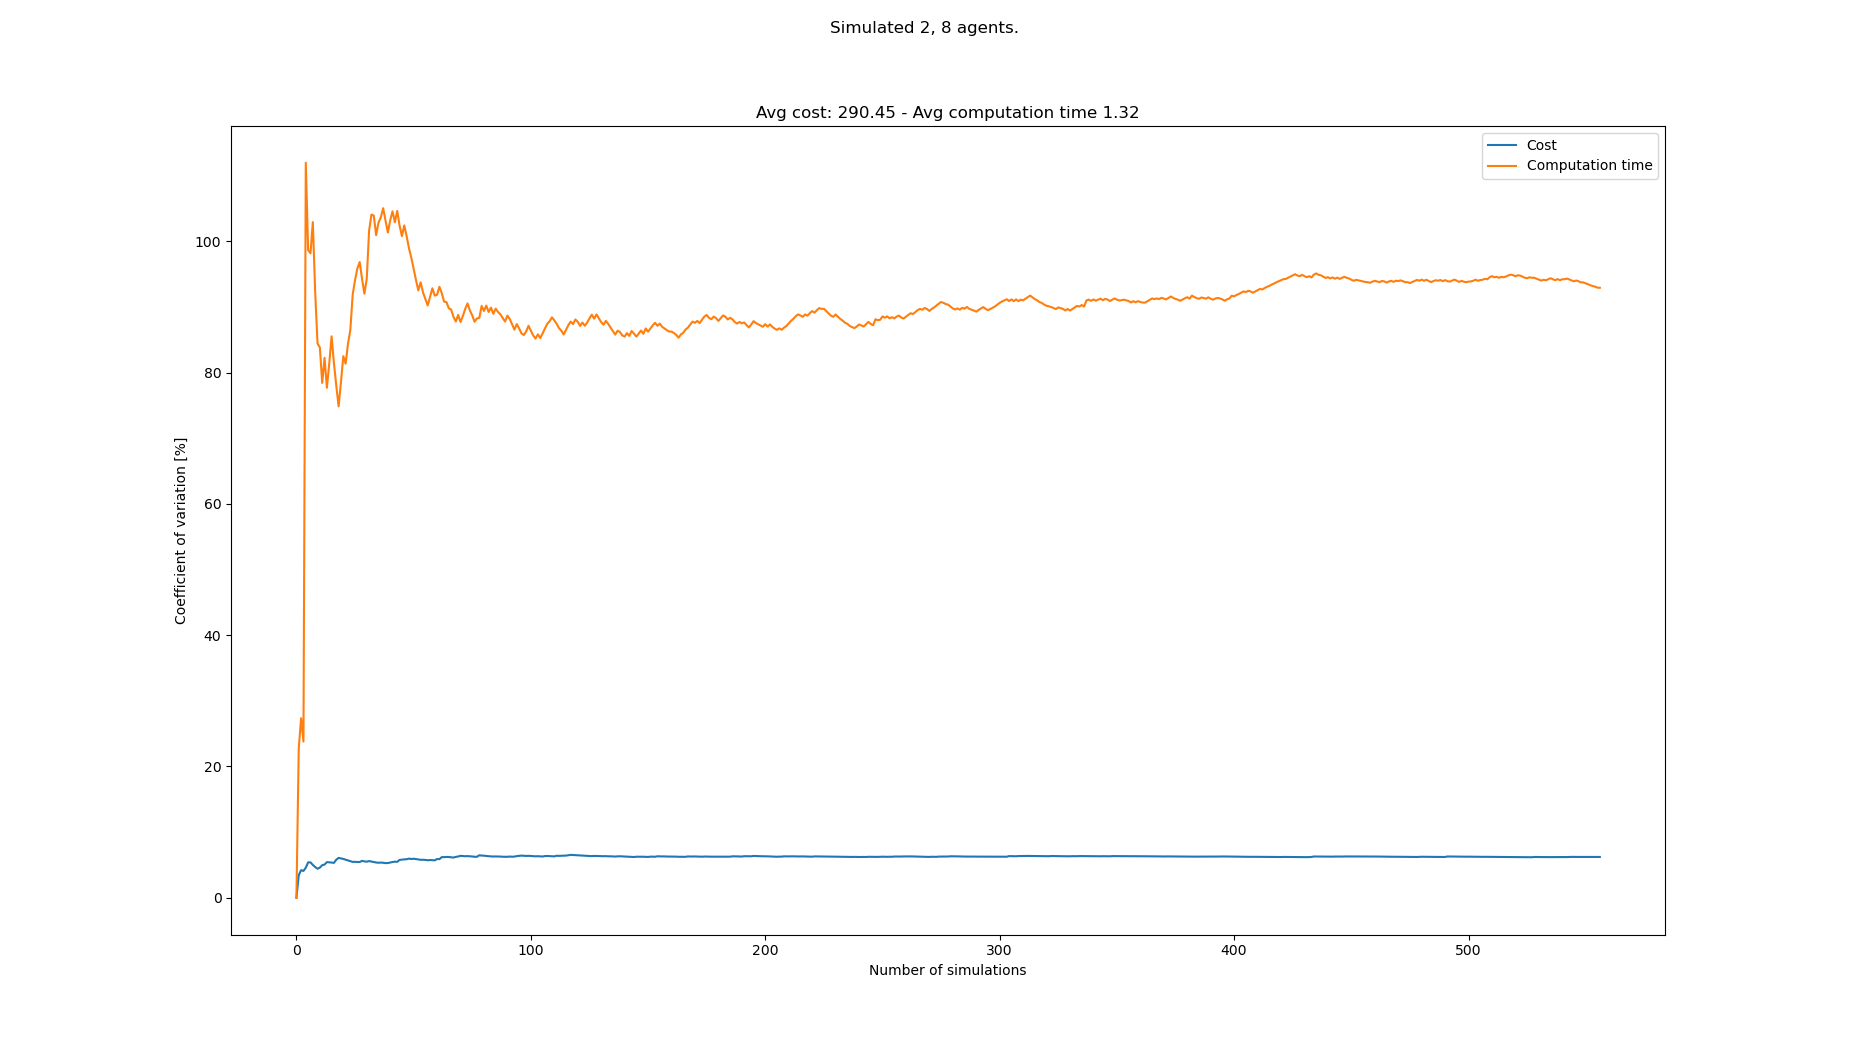

The data file committed next to this chart (first rows):
starts, goals, Cost, Cost_var, Cost_mean, Cost_std, Computation time, Computation time_var, Computation time_mean, Computation time_std
[(2, 0), (5, 0), (4, 20), (1, 21), (3, 2…, [(0, 21), (8, 20), (3, 0), (3, 1), (8, 1…, 280, 0.0, 280.0, 0.0, 0.2147, 0.0, 0.2147, 0.0
[(5, 0), (8, 1), (6, 21), (4, 21), (1, 2…, [(1, 20), (2, 20), (1, 0), (2, 1), (6, 0…, 300, 3.448, 290.0, 10.0, 0.1349, 22.81, 0.1748, 0.03987
[(6, 1), (2, 1), (4, 21), (3, 20), (3, 2…, [(0, 20), (6, 21), (7, 0), (6, 1), (2, 1…, 310, 4.204, 296.7, 12.47, 0.1168, 27.35, 0.1555, 0.04252
[(6, 0), (8, 1), (1, 21), (8, 21), (1, 2…, [(3, 21), (1, 21), (7, 1), (8, 0), (7, 0…, 310, 4.082, 300.0, 12.25, 0.1532, 23.78, 0.1549, 0.03684
[(1, 1), (7, 0), (2, 21), (5, 20), (4, 2…, [(3, 21), (4, 21), (0, 0), (1, 0), (0, 1…, 280, 4.583, 296.0, 13.56, 1.132, 112, 0.3503, 0.3922
[(5, 1), (4, 0), (6, 21), (8, 21), (0, 2…, [(3, 20), (8, 21), (0, 1), (3, 1), (7, 1…, 270, 5.391, 291.7, 15.72, 1.282, 98.65, 0.5056, 0.4988
[(0, 1), (7, 1), (4, 20), (1, 21), (4, 2…, [(5, 21), (6, 20), (7, 0), (1, 0), (4, 1…, , 5.391, 291.7, 15.72, 2.066, 98.16, 0.7285, 0.7151
[(1, 1), (1, 0), (1, 20), (0, 20), (4, 2…, [(1, 20), (0, 21), (5, 0), (7, 1), (6, 0…, 290, 4.999, 291.4, 14.57, 0.246, 102.9, 0.6682, 0.6877
[(1, 1), (0, 1), (0, 21), (4, 20), (8, 2…, [(1, 20), (7, 21), (7, 0), (2, 0), (7, 1…, 290, 4.682, 291.2, 13.64, 1.137, 92.31, 0.7203, 0.6649
[(1, 1), (3, 1), (2, 20), (7, 21), (3, 2…, [(6, 20), (7, 21), (6, 0), (8, 0), (1, 1…, 290, 4.418, 291.1, 12.86, 1.126, 84.43, 0.7609, 0.6425
[(2, 1), (1, 0), (2, 21), (3, 21), (7, 2…, [(0, 21), (8, 20), (7, 1), (0, 1), (8, 0…, 310, 4.592, 293.0, 13.45, 2.294, 83.82, 0.9003, 0.7546
[(8, 0), (4, 0), (0, 20), (6, 21), (7, 2…, [(6, 20), (8, 21), (3, 1), (0, 0), (2, 0…, 270, 4.961, 290.9, 14.43, 1.252, 78.42, 0.9296, 0.729
[(8, 1), (3, 1), (2, 20), (6, 21), (1, 2…, [(0, 20), (8, 20), (6, 1), (8, 1), (3, 1…, 310, 5.056, 292.5, 14.79, 0.2646, 82.24, 0.8784, 0.7224
[(5, 0), (4, 1), (0, 21), (3, 20), (6, 2…, [(3, 20), (4, 20), (8, 1), (6, 0), (1, 1…, 320, 5.427, 294.6, 15.99, 1.238, 77.68, 0.9041, 0.7023
[(3, 1), (8, 1), (4, 20), (8, 21), (7, 2…, [(0, 20), (8, 20), (4, 0), (6, 1), (2, 1…, 280, 5.402, 293.6, 15.86, 0.2313, 81.34, 0.8592, 0.6989
[(3, 0), (5, 1), (5, 21), (6, 21), (3, 2…, [(5, 20), (2, 20), (6, 1), (3, 1), (4, 1…, 280, 5.362, 292.7, 15.69, 0.1614, 85.52, 0.8156, 0.6975
[(5, 1), (2, 0), (2, 21), (1, 20), (5, 2…, [(2, 20), (4, 20), (6, 1), (7, 0), (2, 0…, 280, 5.31, 291.9, 15.5, 1.208, 81.43, 0.8387, 0.6829
[(4, 0), (7, 1), (6, 21), (5, 21), (3, 2…, [(8, 20), (8, 21), (4, 1), (0, 1), (2, 1…, 260, 5.794, 290.0, 16.8, 1.136, 78.01, 0.8552, 0.6672
[(4, 1), (5, 1), (4, 21), (8, 21), (7, 2…, [(3, 20), (0, 21), (2, 1), (3, 0), (8, 0…, 320, 6.074, 291.7, 17.72, 1.228, 74.84, 0.8748, 0.6547
[(5, 1), (4, 0), (2, 20), (5, 20), (5, 2…, [(8, 21), (5, 20), (4, 1), (1, 1), (7, 1…, 280, 5.992, 291.1, 17.44, 0.1364, 78.54, 0.8379, 0.6581
[(4, 1), (6, 0), (6, 20), (3, 21), (2, 2…, [(5, 21), (4, 20), (3, 1), (7, 0), (4, 0…, 280, 5.91, 290.5, 17.17, 0.0884, 82.49, 0.8022, 0.6618
[(5, 0), (7, 1), (6, 21), (4, 20), (1, 2…, [(0, 21), (8, 21), (3, 1), (2, 1), (2, 0…, 300, 5.8, 291, 16.88, 2.095, 81.35, 0.861, 0.7004
[(7, 1), (6, 0), (3, 20), (0, 20), (1, 2…, [(1, 20), (0, 21), (0, 1), (4, 0), (6, 0…, 300, 5.696, 291.4, 16.6, 0.1462, 84.39, 0.8299, 0.7003
[(0, 0), (5, 0), (1, 21), (7, 21), (5, 2…, [(0, 21), (8, 20), (5, 1), (1, 0), (0, 1…, 290, 5.573, 291.3, 16.23, 0.227, 86.49, 0.8048, 0.6961
[(1, 0), (6, 1), (1, 20), (7, 20), (3, 2…, [(5, 20), (7, 21), (1, 1), (0, 1), (0, 0…, 290, 5.457, 291.2, 15.89, 3.191, 91.85, 0.9002, 0.8269
[(5, 1), (6, 1), (7, 21), (2, 21), (7, 2…, [(1, 20), (3, 21), (7, 0), (8, 0), (4, 1…, 310, 5.479, 292.0, 16.0, 0.2087, 94.05, 0.8736, 0.8217
[(6, 1), (4, 1), (0, 20), (3, 20), (2, 2…, [(2, 21), (8, 21), (2, 1), (3, 0), (1, 1…, 280, 5.439, 291.5, 15.86, 0.2426, 95.86, 0.8502, 0.8151
[(4, 0), (1, 1), (8, 20), (4, 21), (1, 2…, [(6, 21), (0, 20), (6, 1), (2, 1), (1, 1…, , 5.439, 291.5, 15.86, 3.068, 96.83, 0.9294, 0.9
[(6, 0), (6, 1), (2, 21), (7, 20), (5, 2…, [(1, 21), (0, 21), (8, 0), (0, 0), (3, 1…, 320, 5.627, 292.6, 16.46, 1.237, 94.26, 0.94, 0.8861
[(7, 0), (1, 0), (5, 20), (0, 21), (1, 2…, [(7, 20), (2, 20), (5, 0), (3, 0), (0, 0…, 290, 5.53, 292.5, 16.17, 1.182, 92, 0.9481, 0.8723
[(1, 1), (5, 0), (1, 21), (6, 20), (4, 2…, [(7, 20), (8, 20), (6, 1), (3, 1), (8, 0…, 280, 5.497, 292.1, 16.06, 0.1511, 94.27, 0.9224, 0.8696
[(1, 1), (7, 1), (2, 20), (3, 21), (7, 2…, [(8, 20), (6, 20), (0, 1), (7, 0), (5, 0…, 270, 5.587, 291.3, 16.28, 4.39, 101.6, 1.031, 1.047
[(8, 0), (8, 1), (2, 20), (3, 21), (6, 2…, [(7, 20), (0, 20), (4, 1), (2, 1), (5, 1…, 300, 5.515, 291.6, 16.08, 0.1027, 104.1, 1.003, 1.043
[(0, 0), (0, 1), (5, 21), (8, 20), (0, 2…, [(0, 21), (5, 20), (0, 0), (1, 0), (7, 1…, 290, 5.43, 291.6, 15.83, 0.6185, 103.9, 0.9913, 1.03
[(3, 0), (0, 0), (6, 20), (5, 21), (7, 2…, [(3, 21), (3, 20), (5, 0), (4, 1), (6, 1…, 300, 5.366, 291.8, 15.66, 2.29, 100.9, 1.028, 1.038
[(4, 1), (6, 1), (1, 20), (1, 21), (3, 2…, [(3, 20), (2, 21), (7, 0), (0, 0), (1, 1…, 280, 5.337, 291.5, 15.55, 0.1734, 102.8, 1.005, 1.033
[(4, 1), (1, 0), (3, 21), (6, 21), (3, 2…, [(1, 20), (6, 20), (4, 1), (2, 1), (0, 1…, 310, 5.356, 292.0, 15.64, 0.3878, 103.6, 0.988, 1.024
[(1, 1), (3, 1), (3, 20), (7, 21), (7, 2…, [(3, 20), (5, 21), (1, 0), (2, 1), (5, 0…, 280, 5.33, 291.7, 15.55, 0.2478, 105, 0.9685, 1.017
[(1, 0), (5, 0), (5, 21), (2, 21), (7, 2…, [(1, 20), (4, 21), (1, 1), (7, 0), (7, 1…, 300, 5.274, 291.9, 15.39, 1.187, 103.1, 0.9741, 1.005
[(4, 1), (6, 0), (8, 21), (4, 21), (3, 2…, [(0, 20), (3, 20), (2, 1), (8, 0), (0, 0…, 310, 5.289, 292.4, 15.46, 1.199, 101.3, 0.9797, 0.9927
[(2, 1), (3, 1), (5, 21), (6, 21), (3, 2…, [(2, 20), (0, 21), (2, 0), (6, 1), (6, 0…, 270, 5.37, 291.8, 15.67, 0.1236, 103.2, 0.9589, 0.9894
[(4, 1), (1, 1), (4, 20), (8, 20), (2, 2…, [(8, 20), (2, 21), (6, 0), (7, 0), (4, 0…, 270, 5.439, 291.2, 15.84, 0.217, 104.6, 0.9412, 0.984
[(7, 1), (5, 1), (4, 21), (4, 20), (6, 2…, [(7, 20), (3, 20), (5, 0), (2, 1), (7, 0…, 270, 5.499, 290.7, 15.99, 1.133, 102.9, 0.9456, 0.9729
[(1, 1), (4, 0), (3, 21), (6, 20), (0, 2…, [(5, 20), (7, 20), (4, 1), (5, 1), (8, 1…, 280, 5.467, 290.5, 15.88, 0.1192, 104.6, 0.9269, 0.9697
[(6, 1), (3, 1), (0, 21), (1, 21), (4, 2…, [(7, 20), (0, 20), (2, 0), (8, 0), (0, 1…, 330, 5.761, 291.4, 16.79, 1.545, 102.4, 0.9406, 0.9632
[(5, 1), (7, 1), (3, 21), (7, 21), (5, 2…, [(3, 21), (7, 21), (1, 1), (0, 1), (3, 0…, 270, 5.809, 290.9, 16.9, 1.189, 100.8, 0.946, 0.9533
[(2, 1), (2, 0), (7, 20), (5, 21), (0, 2…, [(0, 20), (1, 21), (7, 0), (3, 1), (2, 0…, 270, 5.85, 290.4, 16.99, 0.1164, 102.4, 0.9283, 0.9507
[(6, 0), (3, 1), (7, 21), (8, 20), (1, 2…, [(6, 20), (8, 21), (3, 1), (2, 0), (5, 0…, 310, 5.86, 290.9, 17.05, 1.202, 100.8, 0.934, 0.9415
[(2, 1), (6, 0), (3, 20), (6, 20), (4, 2…, [(0, 21), (2, 20), (3, 0), (8, 0), (7, 0…, 320, 5.962, 291.5, 17.38, 2.308, 98.94, 0.9621, 0.9519
[(6, 0), (1, 0), (5, 21), (2, 20), (0, 2…, [(8, 21), (3, 21), (1, 1), (7, 0), (2, 1…, 290, 5.901, 291.5, 17.2, 1.219, 97.5, 0.9672, 0.943
[(6, 1), (1, 1), (6, 20), (3, 20), (0, 2…, [(5, 21), (6, 21), (3, 1), (0, 0), (8, 1…, 270, 5.941, 291, 17.29, 2.253, 95.79, 0.9924, 0.9506
[(6, 0), (3, 1), (5, 20), (1, 20), (2, 2…, [(5, 20), (1, 20), (1, 0), (3, 1), (4, 1…, 290, 5.882, 291.0, 17.12, 2.159, 94.1, 1.015, 0.955
[(8, 0), (1, 1), (3, 20), (4, 20), (6, 2…, [(2, 21), (1, 21), (1, 0), (4, 0), (4, 1…, 300, 5.836, 291.2, 16.99, 2.187, 92.51, 1.037, 0.9593
[(6, 1), (0, 0), (5, 21), (2, 20), (8, 2…, [(0, 21), (6, 20), (0, 1), (4, 0), (4, 1…, 290, 5.781, 291.2, 16.83, 0.1845, 93.74, 1.021, 0.9573
[(6, 1), (0, 0), (1, 21), (4, 21), (6, 2…, [(1, 21), (2, 21), (5, 1), (4, 1), (8, 0…, 310, 5.786, 291.5, 16.87, 2.144, 92.19, 1.042, 0.9603
[(7, 0), (8, 0), (5, 20), (3, 20), (5, 2…, [(5, 20), (2, 20), (5, 0), (6, 0), (4, 0…, 280, 5.761, 291.3, 16.78, 1.147, 91.21, 1.043, 0.9518
[(1, 0), (6, 1), (2, 20), (4, 21), (7, 2…, [(6, 21), (3, 20), (4, 0), (1, 0), (3, 0…, 290, 5.709, 291.3, 16.63, 1.177, 90.22, 1.046, 0.9436
[(5, 0), (6, 1), (7, 20), (6, 20), (8, 2…, [(4, 20), (5, 20), (0, 1), (3, 0), (5, 1…, 270, 5.748, 290.9, 16.72, 0.1281, 91.55, 1.03, 0.943
[(1, 1), (3, 0), (1, 21), (7, 21), (2, 2…, [(3, 21), (0, 20), (0, 1), (1, 1), (7, 0…, 280, 5.722, 290.7, 16.63, 0.1361, 92.83, 1.015, 0.9421
[(4, 1), (7, 1), (6, 21), (3, 21), (7, 2…, [(5, 20), (7, 20), (2, 0), (6, 1), (4, 1…, 280, 5.696, 290.5, 16.55, 1.275, 91.72, 1.019, 0.9348
... 483 more rows
